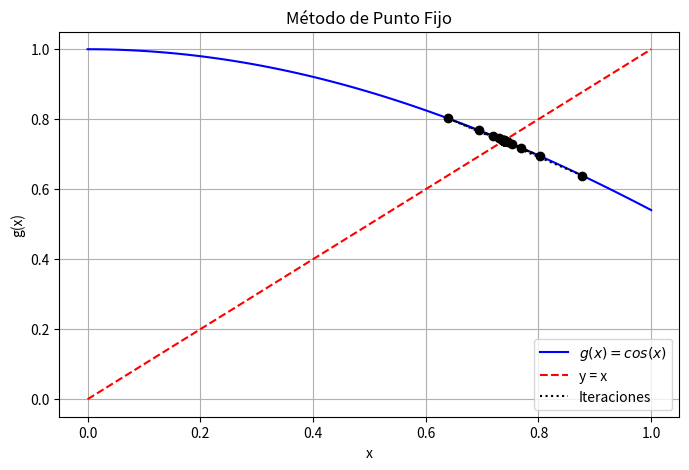
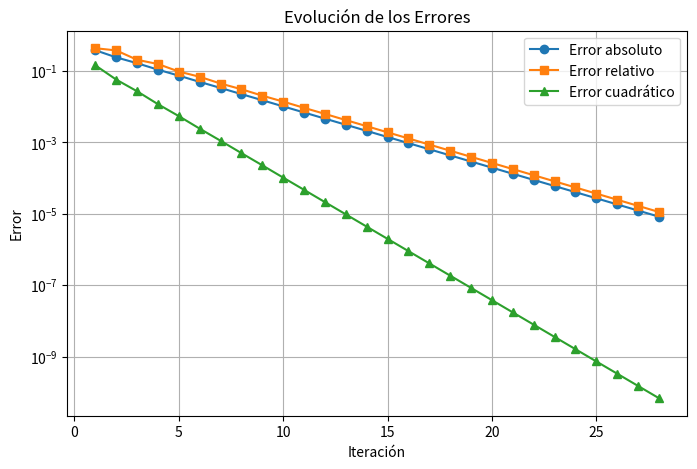

The script that saved these images, in order:
import numpy as np
import matplotlib.pyplot as plt

# Definir la función g(x) para el método de punto fijo
# Despejamos x de la ecuación original: x = g(x)
# Existen múltiples formas de despejar x, y cada una define una función g(x) diferente.
# La convergencia del método depende de la elección adecuada de g(x).
def g(x):
    return np.cos(x)  # Despeje de la ecuación original

# Criterio de convergencia (derivada de g(x))
def g_prime(x):
    return -np.sin(x)

# Error absoluto
def error_absoluto(x_new, x_old):
    return abs(x_new - x_old)

# Error relativo
def error_relativo(x_new, x_old):
    return abs((x_new - x_old) / x_new)

# Error cuadrático
def error_cuadratico(x_new, x_old):
    return (x_new - x_old)**2

# Método de punto fijo
def punto_fijo(x0, tol=1e-5, max_iter=100):
    iteraciones = []
    errores_abs = []
    errores_rel = []
    errores_cuad = []

    x_old = x0
    for i in range(max_iter):
        x_new = g(x_old)
        e_abs = error_absoluto(x_new, x_old)
        e_rel = error_relativo(x_new, x_old)
        e_cuad = error_cuadratico(x_new, x_old)

        iteraciones.append((i+1, x_new, e_abs, e_rel, e_cuad))
        errores_abs.append(e_abs)
        errores_rel.append(e_rel)
        errores_cuad.append(e_cuad)

        if e_abs < tol:
            break

        x_old = x_new

    return iteraciones, errores_abs, errores_rel, errores_cuad

# Parámetros iniciales
x0 = 0.5  # Valor inicial dado
iteraciones, errores_abs, errores_rel, errores_cuad = punto_fijo(x0)

# Imprimir tabla de iteraciones
print("Iteración | x_n       | Error absoluto | Error relativo | Error cuadrático")
print("-----------------------------------------------------------------------")
for it in iteraciones:
    print(f"{it[0]:9d} | {it[1]:.6f} | {it[2]:.6e} | {it[3]:.6e} | {it[4]:.6e}")

# Graficar la convergencia
x_vals = np.linspace(0, 1, 100)  # Ajustamos el rango según la función
y_vals = g(x_vals)

plt.figure(figsize=(8, 5))
plt.plot(x_vals, y_vals, label=r"$g(x) = cos(x)$", color="blue")  # Etiqueta actualizada
plt.plot(x_vals, x_vals, linestyle="dashed", color="red", label="y = x")

# Graficar iteraciones
x_points = [it[1] for it in iteraciones]
y_points = [g(x) for x in x_points]
plt.scatter(x_points, y_points, color="black", zorder=3)
plt.plot(x_points, y_points, linestyle="dotted", color="black", label="Iteraciones")

plt.xlabel("x")
plt.ylabel("g(x)")
plt.legend()
plt.grid(True)
plt.title("Método de Punto Fijo")
plt.savefig("punto_fijo_convergencia.png")
plt.show()

# Graficar errores
plt.figure(figsize=(8, 5))
plt.plot(range(1, len(errores_abs) + 1), errores_abs, marker="o", label="Error absoluto")
plt.plot(range(1, len(errores_rel) + 1), errores_rel, marker="s", label="Error relativo")
plt.plot(range(1, len(errores_cuad) + 1), errores_cuad, marker="^", label="Error cuadrático")

plt.xlabel("Iteración")
plt.ylabel("Error")
plt.yscale("log")  # Usamos escala logarítmica para mejor visualización
plt.legend()
plt.grid(True)
plt.title("Evolución de los Errores")
plt.savefig("errores_punto_fijo.png")
plt.show()